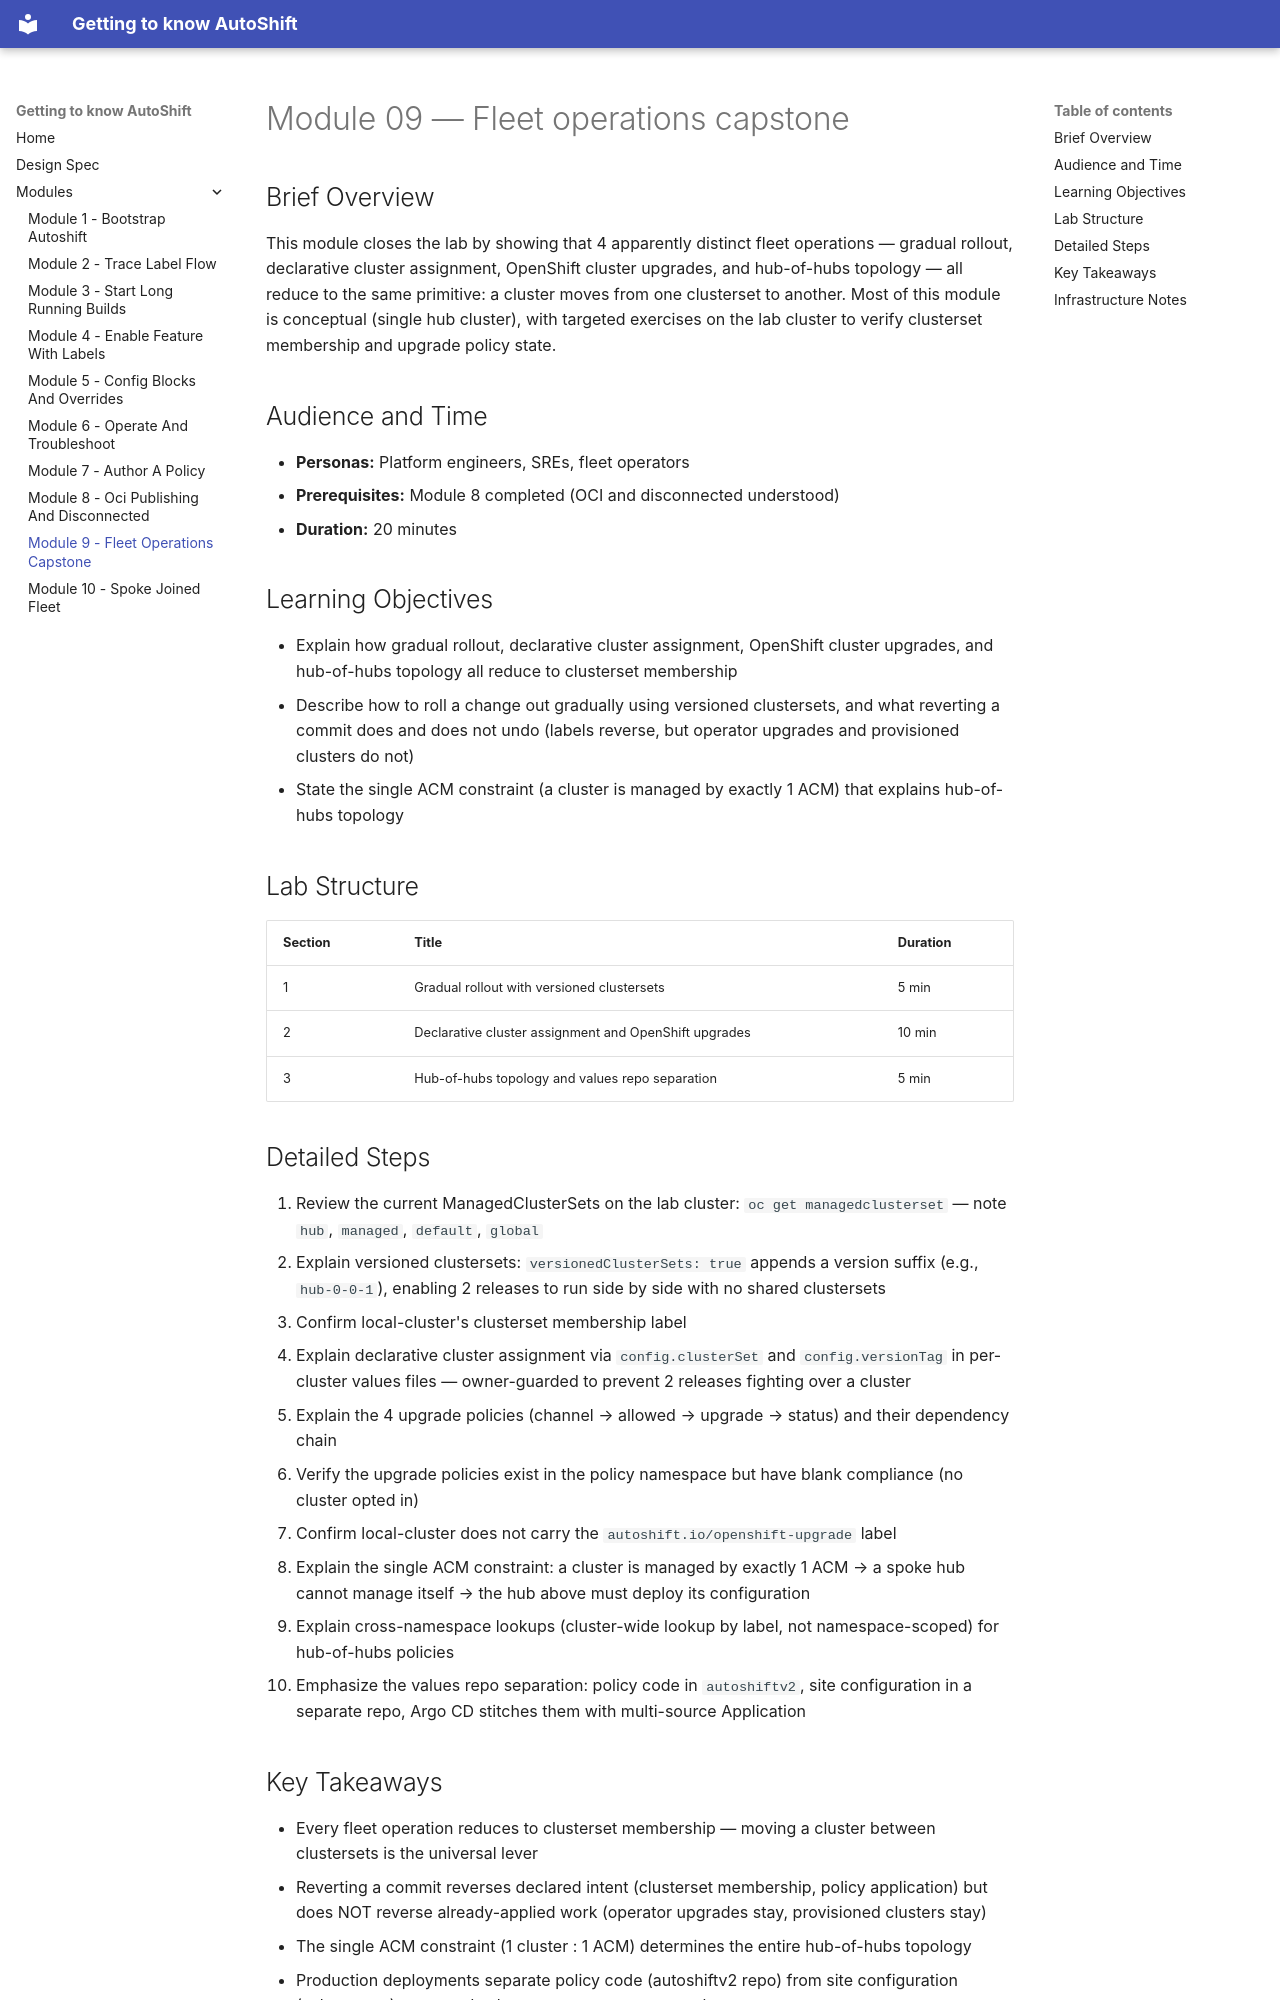

repository: rhpds/ph-openshift-autoshift · page: modules/module-09-fleet-operations-capstone/index.html · generator: mkdocs

# Module 09 — Fleet operations capstone

## Brief Overview

This module closes the lab by showing that 4 apparently distinct fleet operations — gradual rollout, declarative cluster assignment, OpenShift cluster upgrades, and hub-of-hubs topology — all reduce to the same primitive: a cluster moves from one clusterset to another. Most of this module is conceptual (single hub cluster), with targeted exercises on the lab cluster to verify clusterset membership and upgrade policy state.

## Audience and Time

- **Personas:** Platform engineers, SREs, fleet operators
- **Prerequisites:** Module 8 completed (OCI and disconnected understood)
- **Duration:** 20 minutes

## Learning Objectives

- Explain how gradual rollout, declarative cluster assignment, OpenShift cluster upgrades, and hub-of-hubs topology all reduce to clusterset membership
- Describe how to roll a change out gradually using versioned clustersets, and what reverting a commit does and does not undo (labels reverse, but operator upgrades and provisioned clusters do not)
- State the single ACM constraint (a cluster is managed by exactly 1 ACM) that explains hub-of-hubs topology

## Lab Structure

| Section | Title | Duration |
|---------|-------|----------|
| 1 | Gradual rollout with versioned clustersets | 5 min |
| 2 | Declarative cluster assignment and OpenShift upgrades | 10 min |
| 3 | Hub-of-hubs topology and values repo separation | 5 min |

## Detailed Steps

1. Review the current ManagedClusterSets on the lab cluster: `oc get managedclusterset` — note `hub`, `managed`, `default`, `global`
2. Explain versioned clustersets: `versionedClusterSets: true` appends a version suffix (e.g., `hub-0-0-1`), enabling 2 releases to run side by side with no shared clustersets
3. Confirm local-cluster's clusterset membership label
4. Explain declarative cluster assignment via `config.clusterSet` and `config.versionTag` in per-cluster values files — owner-guarded to prevent 2 releases fighting over a cluster
5. Explain the 4 upgrade policies (channel → allowed → upgrade → status) and their dependency chain
6. Verify the upgrade policies exist in the policy namespace but have blank compliance (no cluster opted in)
7. Confirm local-cluster does not carry the `autoshift.io/openshift-upgrade` label
8. Explain the single ACM constraint: a cluster is managed by exactly 1 ACM → a spoke hub cannot manage itself → the hub above must deploy its configuration
9. Explain cross-namespace lookups (cluster-wide lookup by label, not namespace-scoped) for hub-of-hubs policies
10. Emphasize the values repo separation: policy code in `autoshiftv2`, site configuration in a separate repo, Argo CD stitches them with multi-source Application
